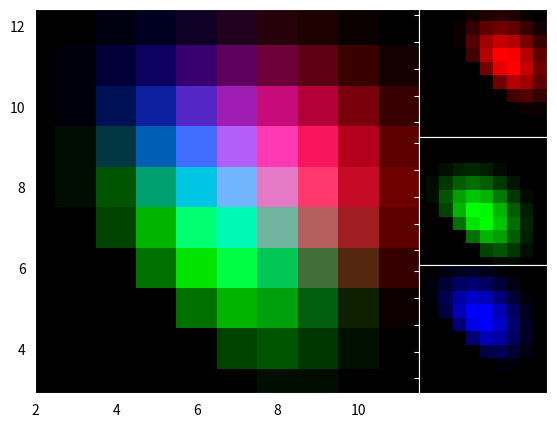

Write the Python code that produced this figure.
import matplotlib.pyplot as plt
from mpl_toolkits.axes_grid1.axes_rgb import RGBAxes

def get_demo_image():
    import numpy as np
    x,y = np.meshgrid(np.linspace(-1,1,15),
                      np.linspace(-1,1,15))
    z = (x+y)*np.exp(-5*(x**2+y**2))*6.01-0.152
    # z is a numpy array of 15x15
    return z, (-3, 4, -4, 3)

def get_rgb():
    Z, extent = get_demo_image()

    Z[Z < 0] = 0.
    Z = Z / Z.max()

    R = Z[:13, :13]
    G = Z[2:, 2:]
    B = Z[:13, 2:]

    return R, G, B

fig = plt.figure()
ax = RGBAxes(fig, [0.1, 0.1, 0.8, 0.8])

r, g, b = get_rgb()
kwargs = dict(origin="lower", interpolation="nearest")
ax.imshow_rgb(r, g, b, **kwargs)

ax.RGB.set_xlim(2., 11.5)
ax.RGB.set_ylim(2.9, 12.4)

plt.show()
